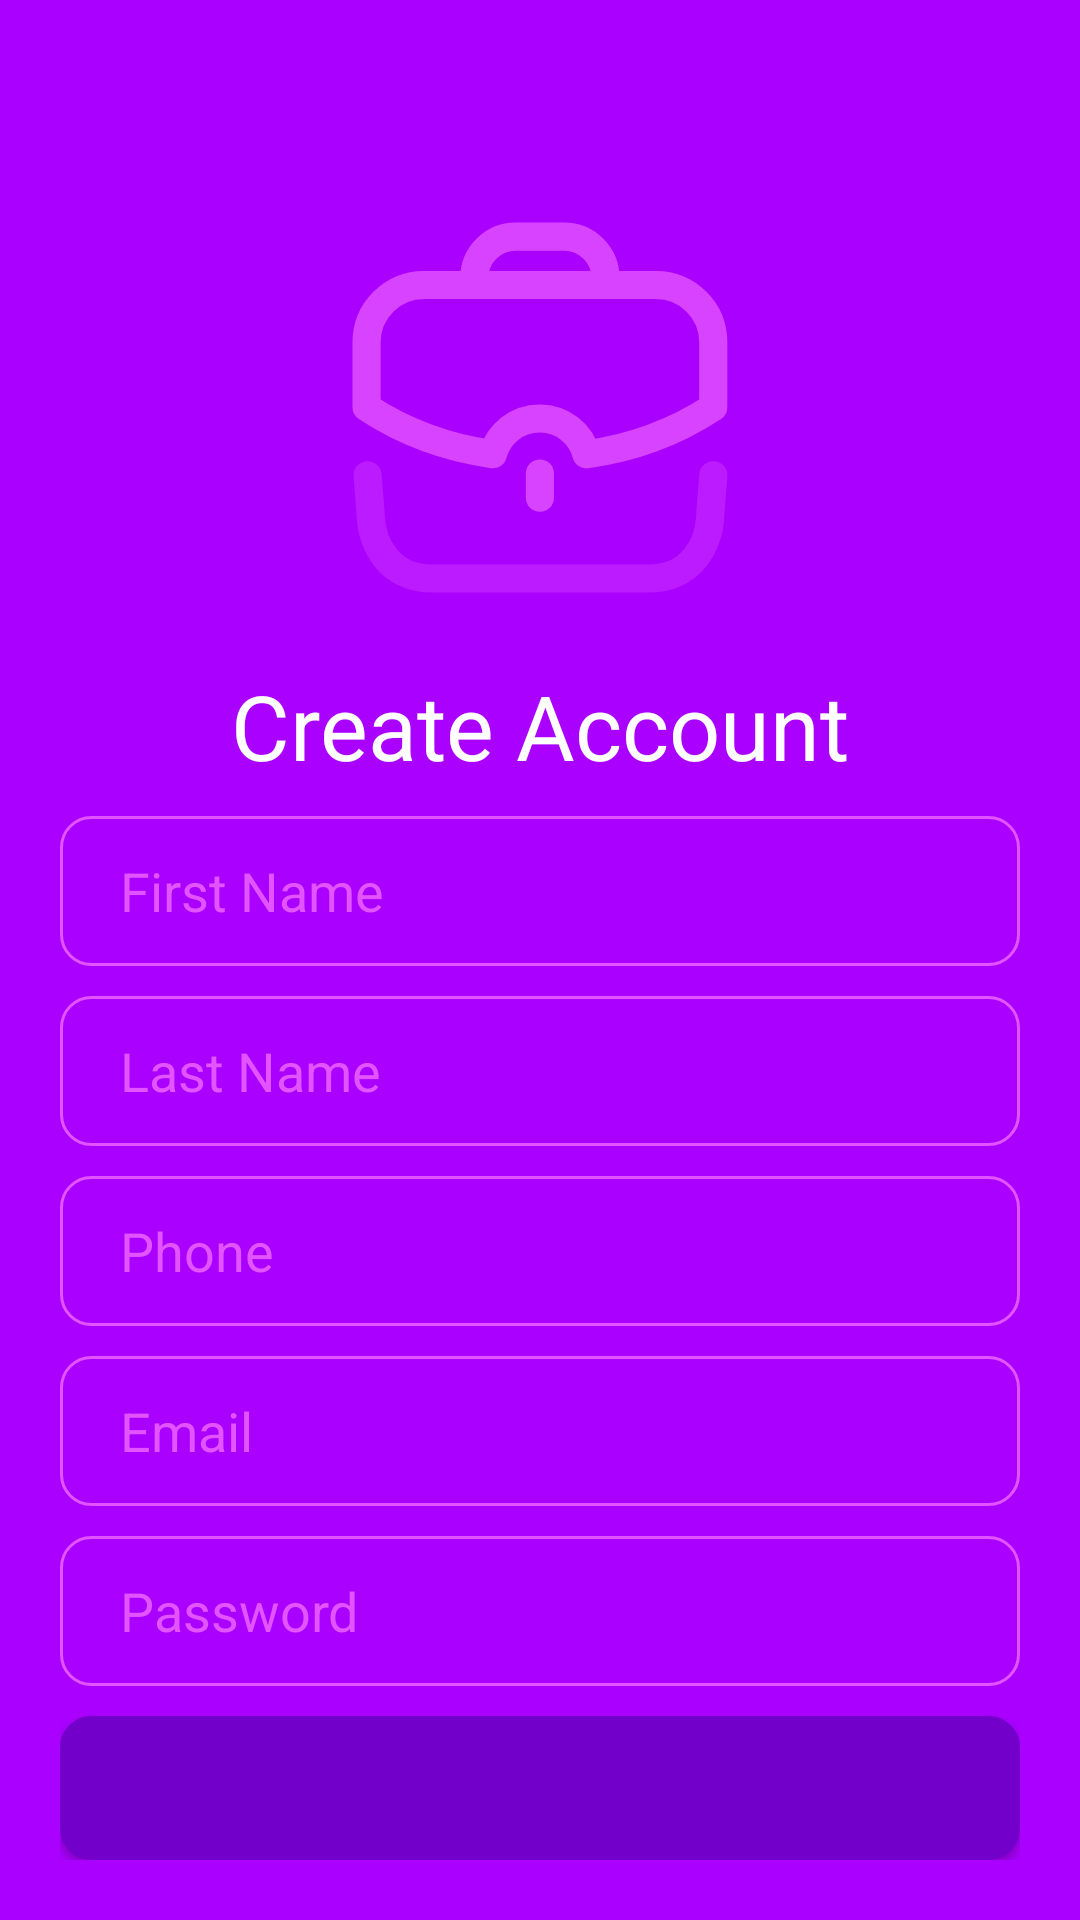

Reconstruct the res/layout file that produces this screen, plus the resources it refers to.
<!-- AndroidManifest.xml: application theme Theme.Spotted -->
<!-- res/layout/fragment_register.xml -->
<?xml version="1.0" encoding="utf-8"?>
<LinearLayout
    xmlns:android="http://schemas.android.com/apk/res/android"
    xmlns:app="http://schemas.android.com/apk/res-auto"
    android:layout_width="match_parent"
    android:layout_height="match_parent"
    android:orientation="vertical">
<com.google.android.material.progressindicator.LinearProgressIndicator
    android:id="@+id/linear_progress_indicator"
    android:layout_width="match_parent"
    android:layout_height="wrap_content"
    android:indeterminate="true"
    android:visibility="gone"
    android:layout_weight="0"
    app:indicatorColor="@color/colorAccent"/>

    <LinearLayout
        android:layout_width="match_parent"
        android:layout_height="0dp"
        android:layout_weight="1"
        android:gravity="bottom"
        android:orientation="vertical"
        android:padding="@dimen/form_padding"
        android:background="@color/colorPrimary">
        <ImageView
            android:id="@+id/profile_pic"
            android:layout_width="@dimen/form_image_width_md"
            android:layout_height="@dimen/form_image_height_md"
            android:layout_marginBottom="@dimen/form_text_edit_spacing"
            android:layout_gravity="center"
            android:backgroundTint="@color/colorAccent"
            android:scaleType="centerCrop"
            android:src="@drawable/ic_briefcase_icon" />

        <TextView
            android:layout_width="match_parent"
            android:layout_height="wrap_content"
            android:gravity="center"
            android:text="Create Account"
            android:textColor="@color/form_text_color"
            android:textSize="30sp"
            />
        <EditText
            android:id="@+id/register_fname"
            android:layout_width="match_parent"
            android:layout_height="@dimen/form_text_edit_height"
            android:layout_marginTop="@dimen/form_text_edit_spacing"
            android:paddingLeft="@dimen/form_text_edit_padding"
            android:paddingRight="@dimen/form_text_edit_padding"
            android:background="@drawable/rounded_edit_text"
            android:hint="@string/form_fname_hint"
            android:inputType="text"
            android:textColor="@color/form_text_color"
            android:textColorHint="@color/form_text_hint"
            android:textCursorDrawable="@drawable/custom_cursor" />

        <EditText
            android:id="@+id/register_lname"
            android:layout_width="match_parent"
            android:layout_height="@dimen/form_text_edit_height"
            android:layout_marginTop="@dimen/form_text_edit_spacing"
            android:paddingLeft="@dimen/form_text_edit_padding"
            android:paddingRight="@dimen/form_text_edit_padding"
            android:background="@drawable/rounded_edit_text"
            android:hint="@string/form_lname_hint"
            android:inputType="text"
            android:textColor="@color/form_text_color"
            android:textColorHint="@color/form_text_hint"
            android:textCursorDrawable="@drawable/custom_cursor" />

        <EditText
            android:id="@+id/register_phone"
            android:layout_width="match_parent"
            android:layout_height="@dimen/form_text_edit_height"
            android:layout_marginTop="@dimen/form_text_edit_spacing"
            android:paddingLeft="@dimen/form_text_edit_padding"
            android:paddingRight="@dimen/form_text_edit_padding"
            android:background="@drawable/rounded_edit_text"
            android:hint="@string/form_phone_hint"
            android:inputType="number"
            android:textColor="@color/form_text_color"
            android:textColorHint="@color/form_text_hint"
            android:textCursorDrawable="@drawable/custom_cursor" />

        <EditText
            android:id="@+id/register_email"
            android:layout_width="match_parent"
            android:layout_height="@dimen/form_text_edit_height"
            android:layout_marginTop="@dimen/form_text_edit_spacing"
            android:paddingLeft="@dimen/form_text_edit_padding"
            android:paddingRight="@dimen/form_text_edit_padding"
            android:background="@drawable/rounded_edit_text"
            android:hint="@string/form_email_hint"
            android:textColor="@color/form_text_color"
            android:textColorHint="@color/form_text_hint"
            android:textCursorDrawable="@drawable/custom_cursor"
            android:inputType="textEmailAddress"/>

        <EditText
            android:id="@+id/register_password"
            android:layout_width="match_parent"
            android:layout_height="@dimen/form_text_edit_height"
            android:layout_marginTop="@dimen/form_text_edit_spacing"
            android:paddingLeft="@dimen/form_text_edit_padding"
            android:paddingRight="@dimen/form_text_edit_padding"
            android:background="@drawable/rounded_edit_text"
            android:hint="@string/form_password_hint"
            android:textColor="@color/form_text_color"
            android:textColorHint="@color/form_text_hint"
            android:textCursorDrawable="@drawable/custom_cursor"
            android:inputType="textPassword"
            />

        <Button
            android:id="@+id/register_button"
            android:layout_width="match_parent"
            android:layout_height="wrap_content"
            android:layout_marginTop="@dimen/form_text_edit_spacing"
            android:background="@drawable/rounded_button"
            android:text="Submit"
            app:backgroundTint="@null"
            android:textColor="@color/form_button_text" />


    </LinearLayout>
</LinearLayout>
<!-- resources referenced by this layout -->
<resources>
  <color name="colorAccent">#e254ff</color>
  <color name="colorPrimary">#aa00ff</color>
  <color name="form_button_text">@color/colorPrimaryDark</color>
  <color name="form_text_color">@color/white</color>
  <color name="form_text_hint">@color/colorAccent</color>
  <dimen name="form_image_height_md">150dp</dimen>
  <dimen name="form_image_width_md">150dp</dimen>
  <dimen name="form_padding">20dp</dimen>
  <dimen name="form_text_edit_height">50dp</dimen>
  <dimen name="form_text_edit_padding">20dp</dimen>
  <dimen name="form_text_edit_spacing">10dp</dimen>
  <!-- drawable custom_cursor (drawable) -->
  <?xml version="1.0" encoding="utf-8"?>
  <shape xmlns:android="http://schemas.android.com/apk/res/android"
      android:shape="rectangle" >
      <size android:width="1dp" />
      <solid android:color="@color/colorPrimaryDark"/>
  </shape>
  <!-- drawable rounded_edit_text (drawable) -->
  <?xml version="1.0" encoding="utf-8"?>
  <selector xmlns:android="http://schemas.android.com/apk/res/android">
      <item android:state_pressed="true" >
          <shape android:shape="rectangle"  >
              <corners android:radius="10dip" />
              <stroke android:width="1dip" android:color="@color/colorAccent" />
          </shape>
      </item>
      <item android:state_focused="true">
          <shape android:shape="rectangle"  >
              <corners android:radius="10dip" />
              <stroke android:width="1dip" android:color="@color/colorAccent" />
          </shape>
      </item>
      <item >
          <shape android:shape="rectangle"  >
              <corners android:radius="10dip" />
              <stroke android:width="1dip" android:color="@color/colorAccent" />
          </shape>
      </item>
  </selector>
  <string name="form_email_hint">Email</string>
  <string name="form_fname_hint">First Name</string>
  <string name="form_lname_hint">Last Name</string>
  <string name="form_password_hint">Password</string>
  <string name="form_phone_hint">Phone</string>
  <style name="Theme.Spotted" parent="Theme.MaterialComponents.DayNight.DarkActionBar">
          
          <item name="colorPrimary">@color/colorPrimary</item>
          <item name="colorPrimaryVariant">@color/colorPrimary</item>
          <item name="colorOnPrimary">@color/white</item>
          
          <item name="colorSecondary">@color/colorSecondary</item>
          <item name="colorSecondaryVariant">@color/colorSecondaryVariant</item>
          <item name="colorOnSecondary">@color/colorOnSecondary</item>
          
          <item name="android:statusBarColor" tools:targetApi="l">?attr/colorPrimaryVariant</item>
          
          <item name="preferenceTheme">@style/AppTheme.PreferenceTheme</item>
  
      </style>
  <color name="colorPrimaryDark">#7200ca</color>
  <color name="white">#ffffff</color>
  <color name="colorSecondary">#ea80fc</color>
  <color name="colorSecondaryVariant">#b64fc8</color>
  <color name="colorOnSecondary">@color/white</color>
  <style name="AppTheme.PreferenceTheme" parent="PreferenceThemeOverlay">
  
      </style>
</resources>
